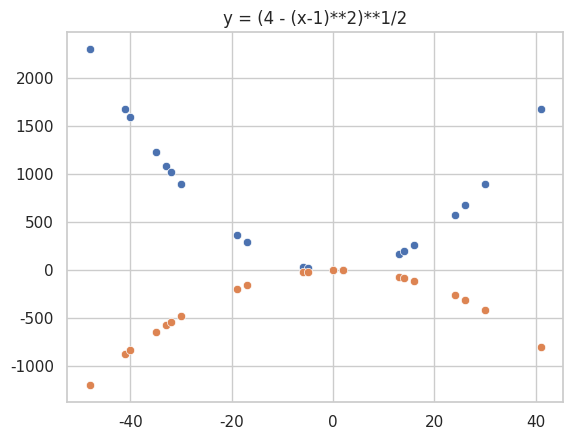

The matplotlib source for this figure:
import matplotlib.pyplot as plt
import seaborn as sns
import numpy as np


#1
# y = np.random.rand(1,200, 50)
x = np.random.randint(-50, 50,20)

def q_1(x):
    y = x ** 2 + 1
    sns.set(style="whitegrid")
    sns.scatterplot(x=x,y=y)
    plt.title(f"y = x ** 2 + 1")
    plt.show()

def q_2(x):
    y = (4 - (x-1)**2)**1/2
    sns.set(style="whitegrid")
    sns.scatterplot(x=x,y=y)
    plt.title(f"y = (4 - (x-1)**2)**1/2")
    plt.show()


def main():
    q_1(x)
    q_2(x)

if __name__=="__main__":
    main()
